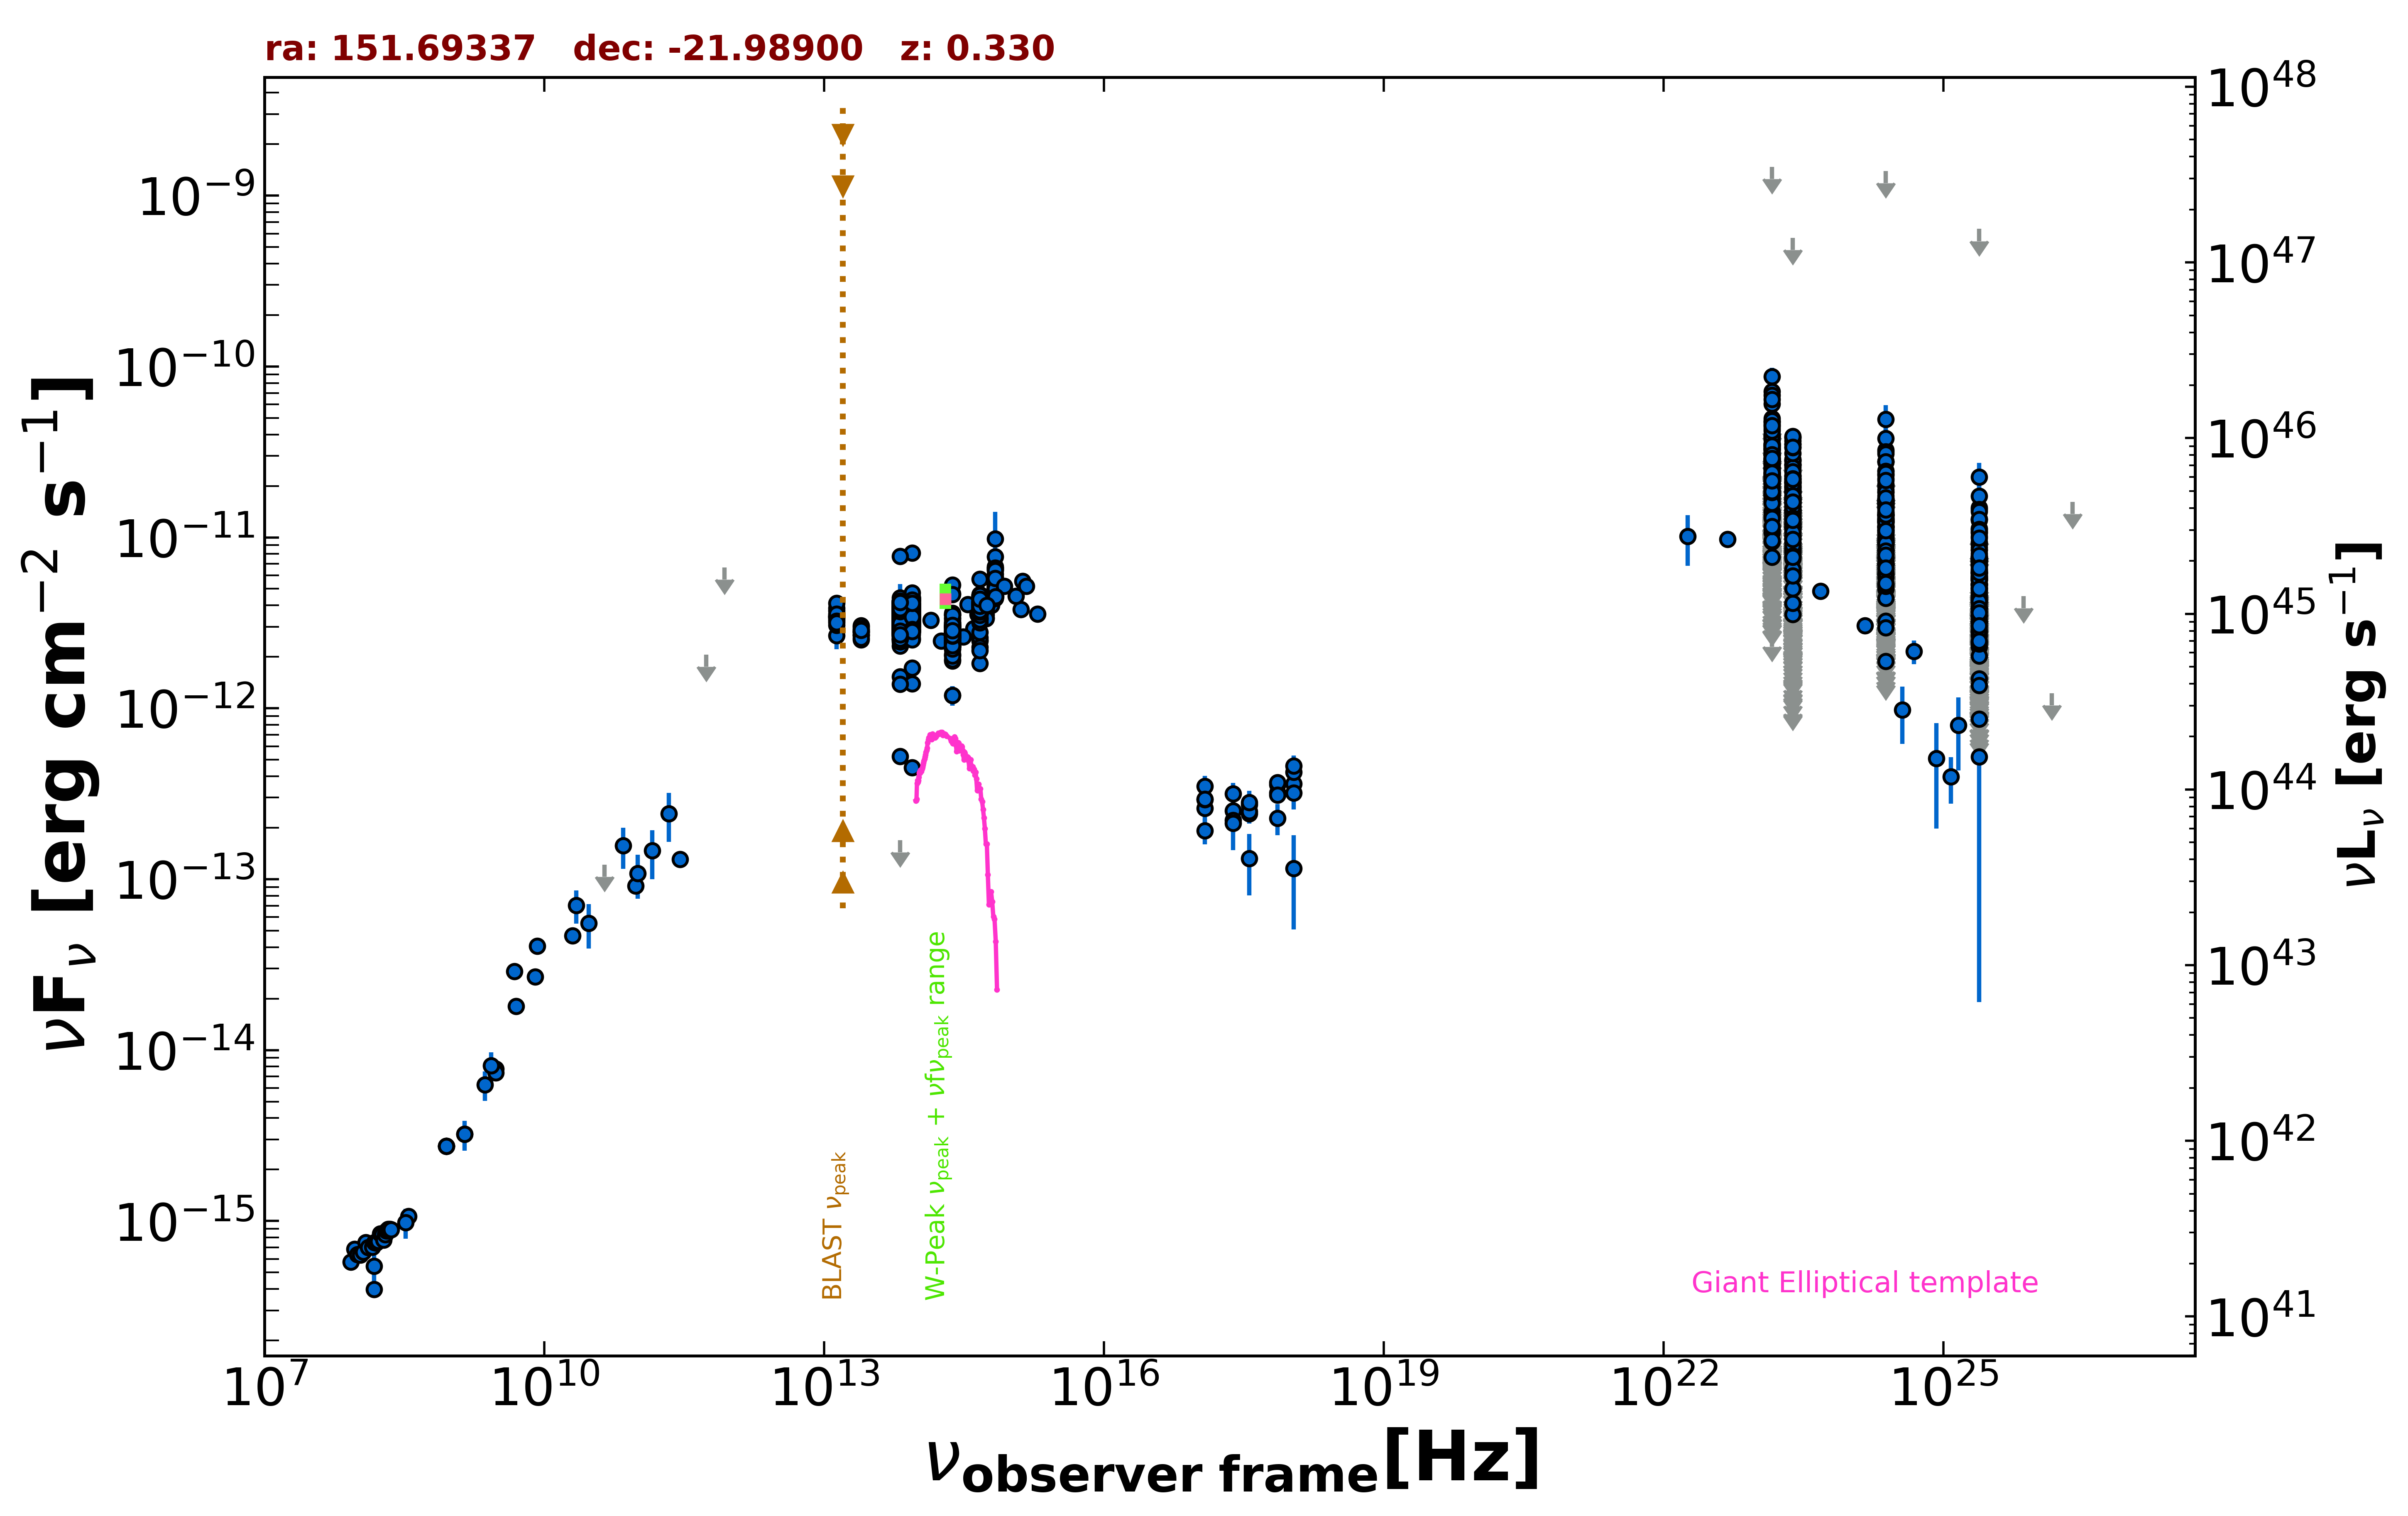

The table this chart was drawn from, first rows:
freq., flux, err_flux, MJD_start, MJD_end, flag, catalog, reference
1.400e+09, 3.221e-15, 1.135e-16, 55000, 55000, , NVSS, Condon et al. 1998  AJ  115  1693
8.870e+08, 2.743e-15, 1.970e-16, 55000, 55000, , RACS, Hale et al. 2021  PASA  38  e058
8.870e+08, 2.743e-15, 1.970e-16, 55000, 55000, , RACS, Hale et al. 2021  PASA  38  e058
8.870e+08, 2.743e-15, 1.970e-16, 55000, 55000, , RACS, Hale et al. 2021  PASA  38  e058
8.870e+08, 2.743e-15, 1.970e-16, 55000, 55000, , RACS, Hale et al. 2021  PASA  38  e058
3.000e+09, 7.745e-15, 6.250e-17, 55000, 55000, , VLASSQL, Gordon et al. 2021  ApJS  255  30
3.000e+09, 7.380e-15, 3.100e-17, 55000, 55000, , VLASSQL, Gordon et al. 2021  ApJS  255  30
2.418e+17, 2.510e-13, 2.715e-14, 54842, 58188, , 1OUSX, Giommi et al. in preparation
1.209e+17, 2.599e-13, 2.830e-14, 54842, 58188, , 1OUSX, Giommi et al. in preparation
3.627e+17, 2.420e-13, 2.600e-14, 54842, 58188, , 1OUSX, Giommi et al. in preparation
7.253e+17, 3.193e-13, 2.030e-14, 54842, 58188, , 1OUSX, Giommi et al. in preparation
1.088e+18, 3.612e-13, 4.170e-14, 54842, 58188, , 1OUSX, Giommi et al. in preparation
7.253e+17, 3.585e-13, 2.405e-14, 55000, 55000, , 2SXPS, Evans et al. 2020  ApJS  247  54
1.209e+17, 2.931e-13, 3.325e-14, 55000, 55000, , 2SXPS, Evans et al. 2020  ApJS  247  54
3.627e+17, 2.734e-13, 3.195e-14, 55000, 55000, , 2SXPS, Evans et al. 2020  ApJS  247  54
1.088e+18, 4.232e-13, 5.230e-14, 55000, 55000, , 2SXPS, Evans et al. 2020  ApJS  247  54
1.500e+08, 3.976e-16, 4.155e-17, 55000, 55000, , TGSS150, Intema et al. 2017  A&A  598  A781
3.520e+08, 1.063e-15, 1.200e-17, 55000, 55000, , WISH352, De Bruce et al. 2002  A&A  394  59
5.000e+09, 1.810e-14, 9.000e-16, 55000, 55000, , AT20G, Murphy et al. 2010  MNRAS  402  2403
8.000e+09, 2.680e-14, 1.440e-15, 55000, 55000, , AT20G, Murphy et al. 2010  MNRAS  402  2403
2.000e+10, 4.680e-14, 3.000e-15, 55000, 55000, , AT20G, Murphy et al. 2010  MNRAS  402  2403
8.400e+09, 4.053e-14, 0.000e+00, 55000, 55000, , CRATES, Healey et al. 2007  ApJS  171  61
4.800e+09, 2.880e-14, 1.580e-15, 55000, 55000, , PMN, Griffith et al. 1993-1996  VizieR  VIII/…
2.850e+11, 1.311e-13, 1.425e-14, 57015, 57015, , ALMA, Bonato et al. 2019  MNRAS  485  1188
9.506e+10, 9.126e-14, 9.525e-15, 57015, 57015, , ALMA, Bonato et al. 2019  MNRAS  485  1188
3.000e+10, 5.533e-14, 1.608e-14, 55000, 55000, , PCNT, The Planck Collaboration 2018  A&A  619 …
4.400e+10, 1.214e-13, 0.000e+00, 55000, 55000, UL, PCNT, The Planck Collaboration 2018  A&A  619 …
7.000e+10, 1.574e-13, 4.255e-14, 55000, 55000, , PCNT, The Planck Collaboration 2018  A&A  619 …
1.000e+11, 1.081e-13, 3.114e-14, 55000, 55000, , PCNT, The Planck Collaboration 2018  A&A  619 …
1.430e+11, 1.468e-13, 4.704e-14, 55000, 55000, , PCNT, The Planck Collaboration 2018  A&A  619 …
2.170e+11, 2.425e-13, 7.740e-14, 55000, 55000, , PCNT, The Planck Collaboration 2018  A&A  619 …
5.450e+11, 2.060e-12, 0.000e+00, 55000, 55000, UL, PCNT, The Planck Collaboration 2018  A&A  619 …
8.570e+11, 6.652e-12, 0.000e+00, 55000, 55000, UL, PCNT, The Planck Collaboration 2018  A&A  619 …
1.389e+14, 3.270e-12, 1.805e-13, 55000, 55000, , 2MASS, Skrutskie et al. 2006  AJ  131  1163
1.804e+14, 2.484e-12, 1.465e-13, 55000, 55000, , 2MASS, Skrutskie et al. 2006  AJ  131  1163
2.427e+14, 2.520e-12, 1.510e-13, 55000, 55000, , 2MASS, Skrutskie et al. 2006  AJ  131  1163
8.817e+13, 3.364e-12, 5.500e-15, 55000, 55000, , UNWISE, Schlafly et al. 2019  ApJS  240  30
6.517e+13, 3.096e-12, 7.000e-15, 55000, 55000, , UNWISE, Schlafly et al. 2019  ApJS  240  30
8.817e+13, 3.414e-12, 7.250e-14, 55000, 55000, , WISE, Wright et al. 2010  AJ  140  1868
6.517e+13, 3.387e-12, 6.550e-14, 55000, 55000, , WISE, Wright et al. 2010  AJ  140  1868
2.498e+13, 2.792e-12, 6.200e-14, 55000, 55000, , WISE, Wright et al. 2010  AJ  140  1868
1.363e+13, 3.426e-12, 1.670e-13, 55000, 55000, , WISE, Wright et al. 2010  AJ  140  1868
8.817e+13, 2.816e-12, 6.200e-14, 56808, 56808, , NEOWISE, Mainzer et al. 2014  ApJ  792  30
6.517e+13, 2.815e-12, 7.500e-14, 56808, 56808, , NEOWISE, Mainzer et al. 2014  ApJ  792  30
8.817e+13, 3.029e-12, 6.150e-14, 56808, 56808, , NEOWISE, Mainzer et al. 2014  ApJ  792  30
6.517e+13, 2.718e-12, 7.300e-14, 56808, 56808, , NEOWISE, Mainzer et al. 2014  ApJ  792  30
8.817e+13, 2.840e-12, 6.550e-14, 56808, 56808, , NEOWISE, Mainzer et al. 2014  ApJ  792  30
6.517e+13, 2.320e-12, 6.200e-14, 56808, 56808, , NEOWISE, Mainzer et al. 2014  ApJ  792  30
8.817e+13, 2.806e-12, 6.750e-14, 56807, 56807, , NEOWISE, Mainzer et al. 2014  ApJ  792  30
6.517e+13, 2.617e-12, 7.450e-14, 56807, 56807, , NEOWISE, Mainzer et al. 2014  ApJ  792  30
8.817e+13, 2.814e-12, 5.700e-14, 56808, 56808, , NEOWISE, Mainzer et al. 2014  ApJ  792  30
6.517e+13, 2.701e-12, 6.450e-14, 56808, 56808, , NEOWISE, Mainzer et al. 2014  ApJ  792  30
8.817e+13, 2.965e-12, 6.300e-14, 56807, 56807, , NEOWISE, Mainzer et al. 2014  ApJ  792  30
6.517e+13, 2.743e-12, 6.800e-14, 56807, 56807, , NEOWISE, Mainzer et al. 2014  ApJ  792  30
8.817e+13, 4.488e-13, 2.730e-14, 56808, 56808, , NEOWISE, Mainzer et al. 2014  ApJ  792  30
6.517e+13, 5.241e-13, 5.225e-14, 56808, 56808, , NEOWISE, Mainzer et al. 2014  ApJ  792  30
8.817e+13, 3.026e-12, 7.250e-14, 56808, 56808, , NEOWISE, Mainzer et al. 2014  ApJ  792  30
6.517e+13, 2.779e-12, 6.650e-14, 56808, 56808, , NEOWISE, Mainzer et al. 2014  ApJ  792  30
8.817e+13, 3.094e-12, 6.550e-14, 56808, 56808, , NEOWISE, Mainzer et al. 2014  ApJ  792  30
6.517e+13, 2.763e-12, 6.600e-14, 56808, 56808, , NEOWISE, Mainzer et al. 2014  ApJ  792  30
... 2,180 more rows
